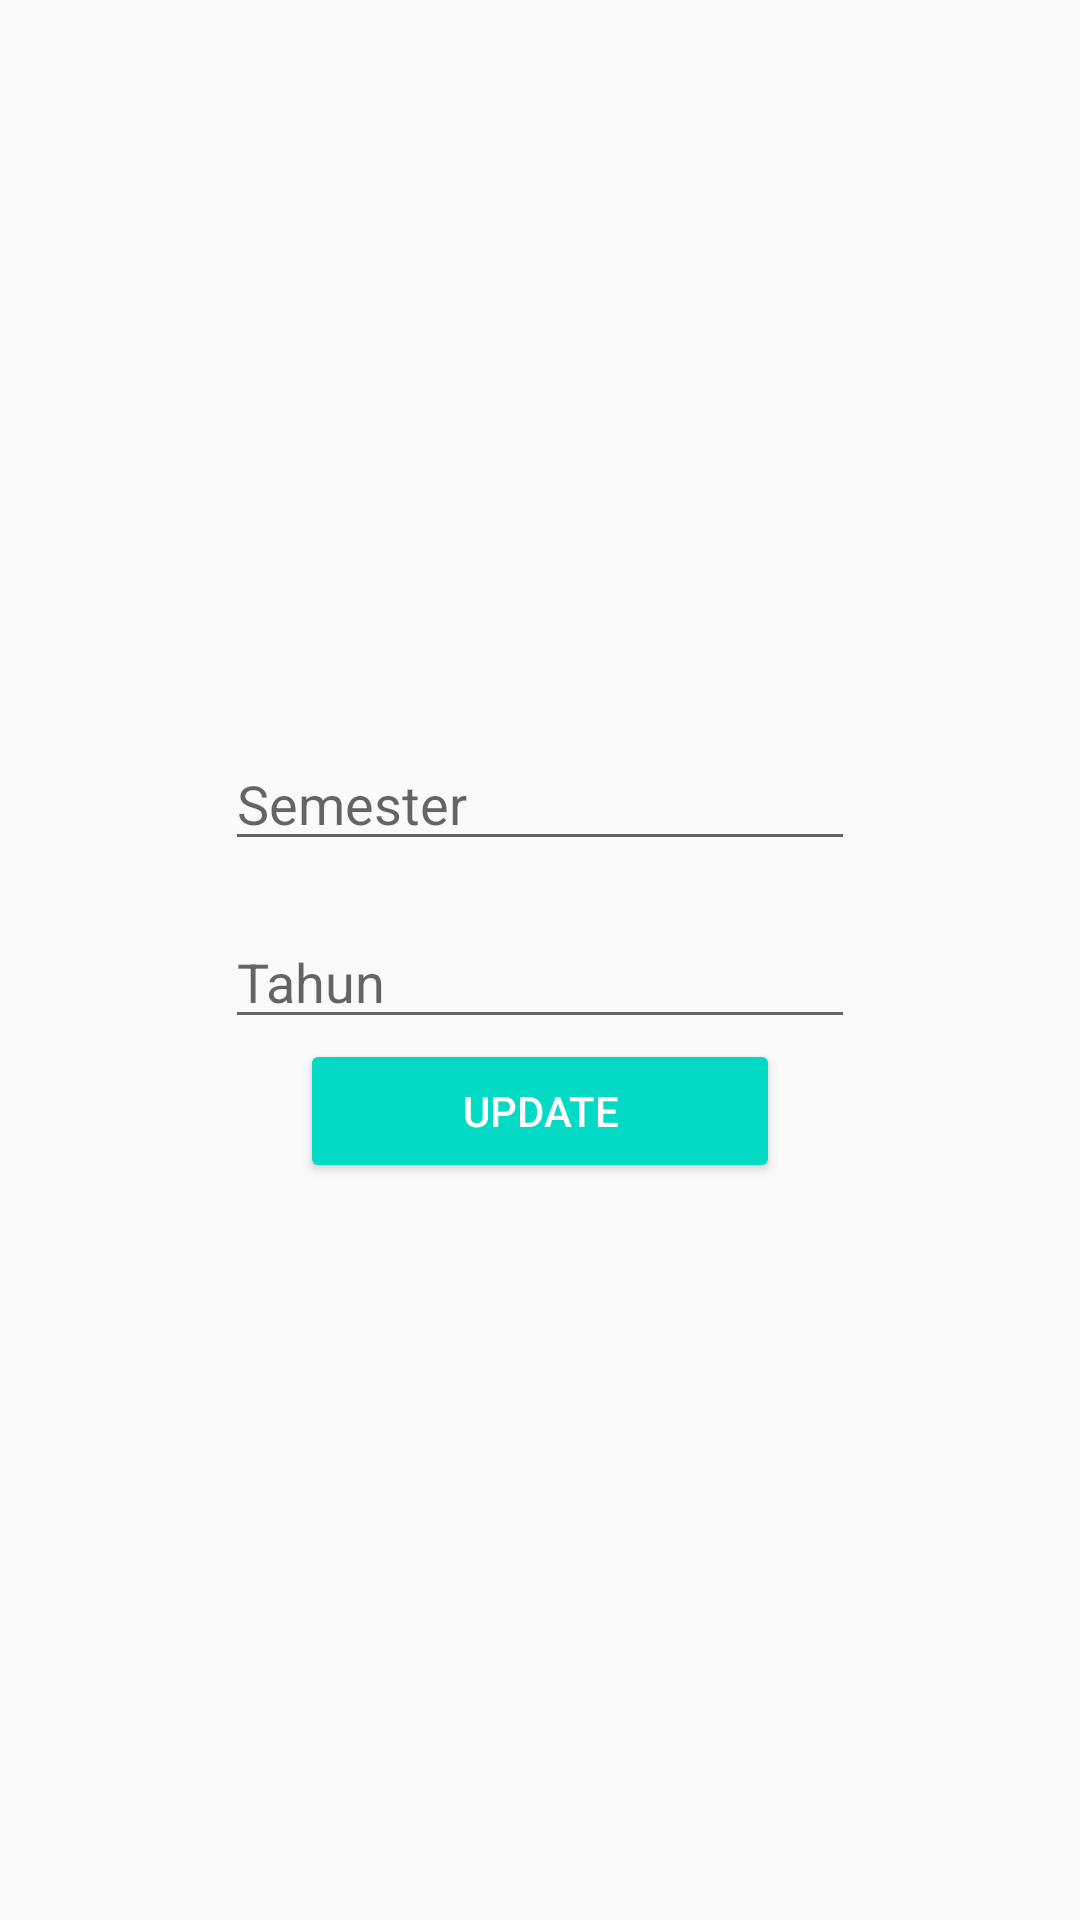

Write the Android layout XML for this screen, with the resource values it uses.
<!-- AndroidManifest.xml: application theme AppTheme -->
<!-- res/layout/update_dialog.xml -->
<?xml version="1.0" encoding="utf-8"?>
<LinearLayout
    xmlns:android="http://schemas.android.com/apk/res/android"
    android:layout_width="match_parent"
    android:layout_height="match_parent"
    android:orientation="vertical"
    android:gravity="center"
    android:padding="10dp">

    <EditText
        android:id="@+id/editSemester"
        android:layout_width="wrap_content"
        android:layout_height="wrap_content"
        android:hint="Semester"
        android:inputType="number"
        android:ems="10"/>


    <EditText
        android:id="@+id/editTahun"
        android:inputType="number"
        android:layout_below="@+id/semester"
        android:layout_width="wrap_content"
        android:layout_height="wrap_content"
        android:layout_marginTop="18dp"
        android:hint="Tahun"
        android:ems="10"/>

    <Button
        android:id="@+id/editBtn"
        android:layout_below="@id/tahun"
        android:layout_width="wrap_content"
        android:layout_height="wrap_content"
        android:layout_centerHorizontal="true"
        android:minWidth="160dp"
        android:text="Update"
        style="@style/Base.Widget.AppCompat.Button.Colored"/>



</LinearLayout>
<!-- resources referenced by this layout -->
<resources>
  <style name="AppTheme" parent="Theme.AppCompat.Light.DarkActionBar">
          
          <item name="android:windowNoTitle">true</item>
          
          <item name="android:windowFullscreen">true</item>
          <item name="colorPrimary">@color/colorPrimary</item>
          <item name="colorPrimaryDark">@color/colorPrimaryDark</item>
          <item name="colorAccent">@color/colorAccent</item>
      </style>
  <!-- not gathered from this repository: default colours our renderer supplied (Android Studio template values) -->
  <color name="colorPrimary">#FF6200EE</color>
  <color name="colorPrimaryDark">#FF3700B3</color>
  <color name="colorAccent">#FF03DAC5</color>
</resources>
